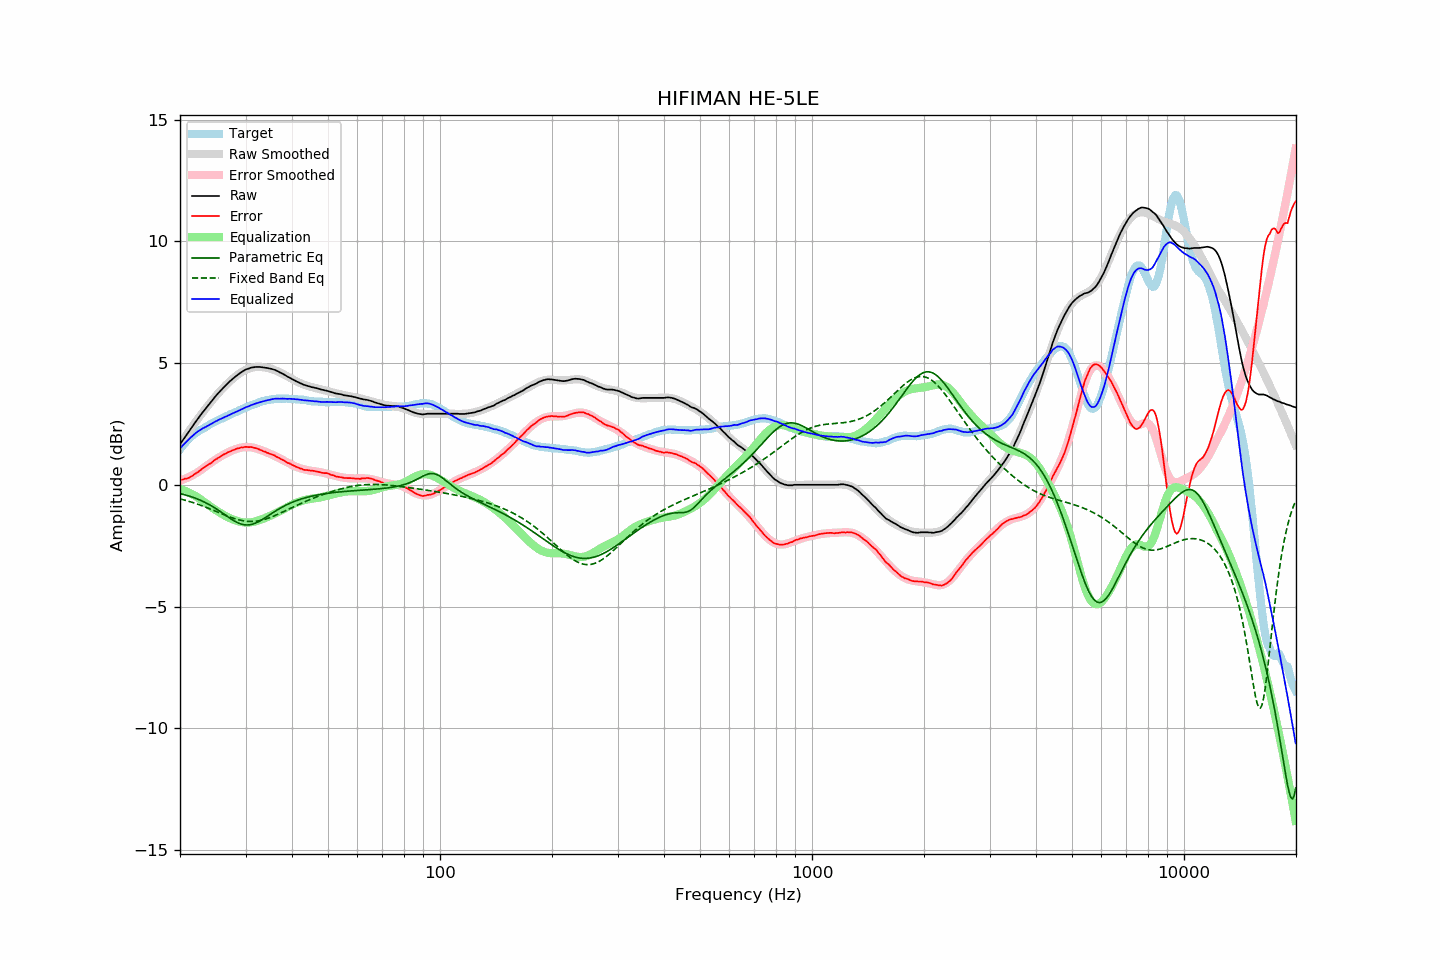

Source data for this figure (header and first rows):
frequency, raw, error, smoothed, error_smoothed, equalization, parametric_eq, fixed_band_eq, equalized_raw, equalized_smoothed, target
20.00, 1.66, 0.20, 1.65, 0.17, -0.17, -0.36, -0.58, 1.49, 1.49, 1.46
20.20, 1.76, 0.21, 1.75, 0.19, -0.19, -0.38, -0.59, 1.57, 1.56, 1.55
20.40, 1.85, 0.22, 1.85, 0.22, -0.22, -0.40, -0.61, 1.63, 1.63, 1.63
20.61, 1.95, 0.25, 1.95, 0.24, -0.24, -0.41, -0.63, 1.70, 1.71, 1.70
20.81, 2.04, 0.25, 2.05, 0.27, -0.27, -0.43, -0.65, 1.77, 1.77, 1.79
21.02, 2.14, 0.27, 2.14, 0.30, -0.30, -0.45, -0.67, 1.84, 1.84, 1.87
21.23, 2.23, 0.30, 2.24, 0.33, -0.33, -0.47, -0.69, 1.90, 1.90, 1.93
21.44, 2.33, 0.34, 2.33, 0.37, -0.37, -0.49, -0.71, 1.96, 1.96, 1.99
21.66, 2.42, 0.38, 2.42, 0.40, -0.40, -0.51, -0.73, 2.02, 2.02, 2.04
21.87, 2.52, 0.43, 2.52, 0.44, -0.44, -0.54, -0.75, 2.08, 2.08, 2.09
22.09, 2.61, 0.47, 2.61, 0.48, -0.48, -0.56, -0.77, 2.14, 2.13, 2.14
22.31, 2.70, 0.51, 2.70, 0.52, -0.52, -0.59, -0.80, 2.19, 2.18, 2.19
22.54, 2.79, 0.56, 2.79, 0.56, -0.56, -0.61, -0.82, 2.23, 2.23, 2.23
22.76, 2.88, 0.61, 2.88, 0.61, -0.61, -0.64, -0.84, 2.27, 2.27, 2.27
22.99, 2.97, 0.67, 2.96, 0.66, -0.66, -0.67, -0.87, 2.31, 2.31, 2.30
23.22, 3.05, 0.72, 3.05, 0.71, -0.71, -0.70, -0.89, 2.34, 2.35, 2.33
23.45, 3.13, 0.76, 3.14, 0.75, -0.75, -0.74, -0.92, 2.38, 2.38, 2.37
23.69, 3.22, 0.81, 3.22, 0.80, -0.80, -0.77, -0.95, 2.42, 2.42, 2.41
23.92, 3.30, 0.85, 3.30, 0.85, -0.85, -0.81, -0.97, 2.45, 2.46, 2.45
24.16, 3.38, 0.88, 3.39, 0.89, -0.89, -0.84, -1.00, 2.49, 2.49, 2.50
24.40, 3.46, 0.93, 3.47, 0.94, -0.94, -0.88, -1.03, 2.52, 2.53, 2.53
24.65, 3.55, 0.99, 3.55, 0.99, -0.99, -0.92, -1.05, 2.56, 2.56, 2.56
24.89, 3.63, 1.04, 3.62, 1.03, -1.03, -0.96, -1.08, 2.60, 2.59, 2.59
25.14, 3.70, 1.07, 3.70, 1.07, -1.07, -1.01, -1.11, 2.63, 2.63, 2.63
25.39, 3.78, 1.12, 3.78, 1.11, -1.11, -1.05, -1.14, 2.67, 2.66, 2.66
25.65, 3.85, 1.15, 3.85, 1.15, -1.15, -1.09, -1.16, 2.70, 2.70, 2.70
25.91, 3.92, 1.20, 3.92, 1.19, -1.19, -1.14, -1.19, 2.72, 2.73, 2.72
26.16, 3.99, 1.24, 3.99, 1.23, -1.23, -1.19, -1.22, 2.76, 2.76, 2.75
26.43, 4.06, 1.27, 4.06, 1.27, -1.27, -1.23, -1.25, 2.79, 2.79, 2.79
26.69, 4.12, 1.30, 4.12, 1.31, -1.31, -1.28, -1.27, 2.81, 2.82, 2.82
26.96, 4.19, 1.34, 4.19, 1.34, -1.34, -1.32, -1.30, 2.85, 2.85, 2.85
27.23, 4.25, 1.36, 4.25, 1.37, -1.37, -1.37, -1.32, 2.88, 2.88, 2.89
27.50, 4.31, 1.39, 4.31, 1.40, -1.40, -1.41, -1.35, 2.91, 2.91, 2.92
27.77, 4.36, 1.43, 4.37, 1.43, -1.43, -1.45, -1.37, 2.94, 2.94, 2.94
28.05, 4.42, 1.45, 4.42, 1.45, -1.45, -1.49, -1.39, 2.97, 2.97, 2.97
28.33, 4.47, 1.48, 4.48, 1.47, -1.47, -1.53, -1.41, 3.00, 3.00, 2.99
28.62, 4.52, 1.50, 4.53, 1.49, -1.49, -1.56, -1.43, 3.02, 3.03, 3.02
28.90, 4.57, 1.51, 4.57, 1.51, -1.51, -1.59, -1.45, 3.06, 3.06, 3.06
29.19, 4.62, 1.54, 4.62, 1.53, -1.53, -1.61, -1.46, 3.09, 3.09, 3.08
29.48, 4.66, 1.53, 4.66, 1.54, -1.54, -1.63, -1.48, 3.12, 3.12, 3.13
29.78, 4.70, 1.55, 4.69, 1.55, -1.55, -1.64, -1.49, 3.15, 3.15, 3.15
30.08, 4.74, 1.56, 4.73, 1.55, -1.55, -1.65, -1.49, 3.19, 3.18, 3.18
30.38, 4.76, 1.55, 4.76, 1.55, -1.55, -1.65, -1.50, 3.21, 3.20, 3.21
30.68, 4.78, 1.54, 4.78, 1.55, -1.55, -1.64, -1.50, 3.23, 3.23, 3.24
30.99, 4.81, 1.56, 4.80, 1.54, -1.54, -1.63, -1.51, 3.27, 3.26, 3.25
31.30, 4.82, 1.54, 4.82, 1.53, -1.53, -1.62, -1.51, 3.29, 3.29, 3.28
31.61, 4.83, 1.52, 4.83, 1.52, -1.52, -1.60, -1.50, 3.31, 3.31, 3.31
31.93, 4.84, 1.51, 4.84, 1.50, -1.50, -1.57, -1.50, 3.34, 3.34, 3.33
32.24, 4.84, 1.49, 4.84, 1.48, -1.48, -1.54, -1.49, 3.36, 3.36, 3.35
32.57, 4.84, 1.46, 4.84, 1.46, -1.46, -1.51, -1.48, 3.38, 3.38, 3.38
32.89, 4.84, 1.43, 4.84, 1.44, -1.44, -1.47, -1.46, 3.40, 3.40, 3.41
33.22, 4.83, 1.40, 4.83, 1.41, -1.41, -1.43, -1.45, 3.42, 3.42, 3.43
33.55, 4.82, 1.38, 4.83, 1.39, -1.39, -1.39, -1.43, 3.43, 3.44, 3.44
33.89, 4.81, 1.36, 4.82, 1.36, -1.36, -1.35, -1.41, 3.45, 3.46, 3.45
34.23, 4.80, 1.32, 4.81, 1.33, -1.33, -1.31, -1.39, 3.47, 3.47, 3.48
34.57, 4.79, 1.30, 4.79, 1.30, -1.30, -1.27, -1.37, 3.49, 3.49, 3.49
34.92, 4.77, 1.27, 4.77, 1.28, -1.28, -1.22, -1.35, 3.49, 3.50, 3.50
35.27, 4.76, 1.25, 4.75, 1.25, -1.25, -1.18, -1.32, 3.51, 3.51, 3.51
35.62, 4.74, 1.23, 4.73, 1.21, -1.21, -1.14, -1.29, 3.53, 3.52, 3.51
35.97, 4.72, 1.20, 4.71, 1.18, -1.18, -1.09, -1.27, 3.54, 3.53, 3.52
... 635 more rows
